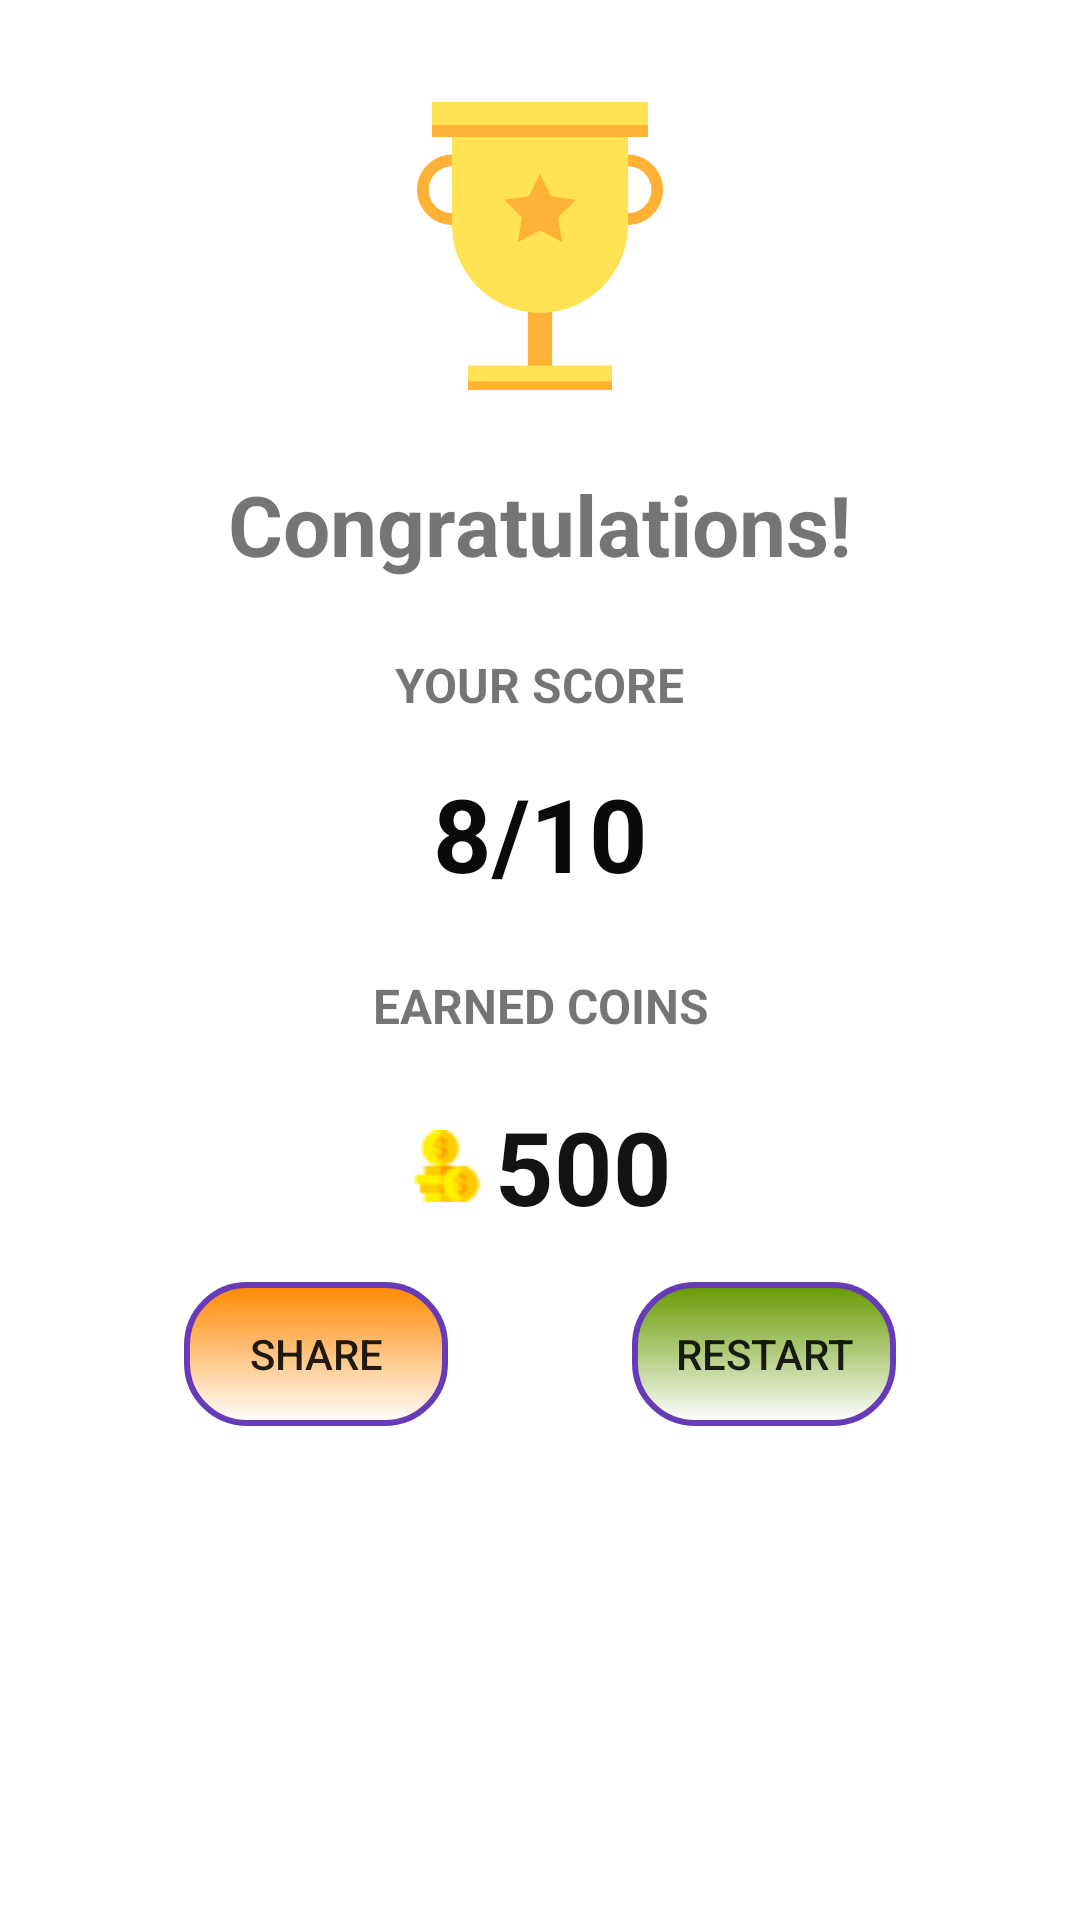

This screen was rendered from an Android layout file. Write that file and the resources it references.
<!-- AndroidManifest.xml: application theme Theme.EQuiz -->
<!-- res/layout/activity_result.xml -->
<?xml version="1.0" encoding="utf-8"?>
<androidx.constraintlayout.widget.ConstraintLayout xmlns:android="http://schemas.android.com/apk/res/android"
    xmlns:app="http://schemas.android.com/apk/res-auto"
    xmlns:tools="http://schemas.android.com/tools"
    android:layout_width="match_parent"
    android:layout_height="match_parent"
    android:layout_marginTop="10dp"
    tools:context=".ResultActivity">

    <ImageView
        android:id="@+id/imageView6"
        android:layout_width="100dp"
        android:layout_height="100dp"
        android:layout_marginTop="32dp"
        app:layout_constraintEnd_toEndOf="parent"
        app:layout_constraintStart_toStartOf="parent"
        app:layout_constraintTop_toTopOf="parent"
        app:srcCompat="@drawable/awards" />

    <TextView
        android:id="@+id/textView10"
        android:layout_width="wrap_content"
        android:layout_height="wrap_content"
        android:layout_marginTop="24dp"
        android:text="Congratulations!"
        android:textSize="28sp"
        android:textStyle="bold"
        app:layout_constraintEnd_toEndOf="@+id/imageView6"
        app:layout_constraintStart_toStartOf="@+id/imageView6"
        app:layout_constraintTop_toBottomOf="@+id/imageView6" />

    <TextView
        android:id="@+id/textView11"
        android:layout_width="wrap_content"
        android:layout_height="wrap_content"
        android:layout_marginTop="24dp"
        android:text="YOUR SCORE"
        android:textSize="16sp"
        android:textStyle="bold"
        app:layout_constraintEnd_toEndOf="@+id/textView10"
        app:layout_constraintStart_toStartOf="@+id/textView10"
        app:layout_constraintTop_toBottomOf="@+id/textView10" />

    <TextView
        android:id="@+id/score"
        android:layout_width="wrap_content"
        android:layout_height="wrap_content"
        android:layout_marginTop="16dp"
        android:text="8/10"
        android:textColor="#0B0A0A"
        android:textSize="34sp"
        android:textStyle="bold"
        app:layout_constraintEnd_toEndOf="@+id/textView11"
        app:layout_constraintStart_toStartOf="@+id/textView11"
        app:layout_constraintTop_toBottomOf="@+id/textView11" />

    <TextView
        android:id="@+id/textView13"
        android:layout_width="wrap_content"
        android:layout_height="wrap_content"
        android:layout_marginTop="24dp"
        android:text="EARNED COINS"
        android:textSize="16sp"
        android:textStyle="bold"
        app:layout_constraintEnd_toEndOf="@+id/score"
        app:layout_constraintStart_toStartOf="@+id/score"
        app:layout_constraintTop_toBottomOf="@+id/score" />

    <TextView
        android:id="@+id/earnedCoins"
        android:layout_width="wrap_content"
        android:layout_height="wrap_content"
        android:layout_marginTop="20dp"
        android:drawableLeft="@drawable/coin"
        android:drawablePadding="4dp"
        android:text="500"
        android:textColor="#131313"
        android:textSize="34sp"
        android:textStyle="bold"
        app:layout_constraintEnd_toEndOf="@+id/textView13"
        app:layout_constraintStart_toStartOf="@+id/textView13"
        app:layout_constraintTop_toBottomOf="@+id/textView13" />

    <Button
        android:id="@+id/shareBtn"
        android:layout_width="wrap_content"
        android:layout_height="wrap_content"
        android:layout_marginTop="16dp"
        android:background="@drawable/button1"
        android:drawableLeft="@drawable/sharing"
        android:text="SHARE"
        app:layout_constraintEnd_toStartOf="@+id/restartBtn"
        app:layout_constraintHorizontal_bias="0.5"
        app:layout_constraintStart_toStartOf="parent"
        app:layout_constraintTop_toBottomOf="@+id/earnedCoins" />

    <Button
        android:id="@+id/restartBtn"
        android:layout_width="wrap_content"
        android:layout_height="wrap_content"
        android:layout_marginTop="16dp"
        android:background="@drawable/button2"
        android:text="RESTART"
        app:layout_constraintEnd_toEndOf="parent"
        app:layout_constraintHorizontal_bias="0.5"
        app:layout_constraintStart_toEndOf="@+id/shareBtn"
        app:layout_constraintTop_toBottomOf="@+id/earnedCoins" />
</androidx.constraintlayout.widget.ConstraintLayout>
<!-- resources referenced by this layout -->
<resources>
  <!-- drawable awards: png bitmap (drawable, 11980 bytes) -->
  <!-- drawable button1 (drawable) -->
  <?xml version="1.0" encoding="utf-8"?>
  <shape xmlns:android="http://schemas.android.com/apk/res/android">
      <gradient android:startColor="@android:color/holo_orange_dark" android:angle="270" ></gradient>
      <stroke android:color="@color/colorPurple" android:width="2dp"></stroke>
      <corners android:radius="20dp"></corners>
  </shape>
  <!-- drawable button2 (drawable) -->
  <?xml version="1.0" encoding="utf-8"?>
  <shape xmlns:android="http://schemas.android.com/apk/res/android">
      <gradient android:startColor="@android:color/holo_green_dark" android:angle="270" ></gradient>
      <stroke android:color="@color/colorPurple" android:width="2dp"></stroke>
      <corners android:radius="20dp"></corners>
  </shape>
  <!-- drawable coin: png bitmap (drawable, 760 bytes) -->
  <style name="Theme.EQuiz" parent="Theme.MaterialComponents.DayNight.NoActionBar">
          
          <item name="colorPrimary">@color/purple_500</item>
          <item name="colorPrimaryVariant">@color/purple_700</item>
          <item name="colorOnPrimary">@color/white</item>
          
          <item name="colorSecondary">@color/teal_200</item>
          <item name="colorSecondaryVariant">@color/teal_700</item>
          <item name="colorOnSecondary">@color/black</item>
          
          <item name="android:statusBarColor" tools:targetApi="l">?attr/colorPrimaryVariant</item>
          
      </style>
  <color name="colorPurple">#673AB7</color>
  <color name="purple_500">#FF6200EE</color>
  <color name="purple_700">#FF3700B3</color>
  <color name="white">#FFFFFFFF</color>
  <color name="teal_200">#FF03DAC5</color>
  <color name="teal_700">#FF018786</color>
  <color name="black">#FF000000</color>
</resources>
